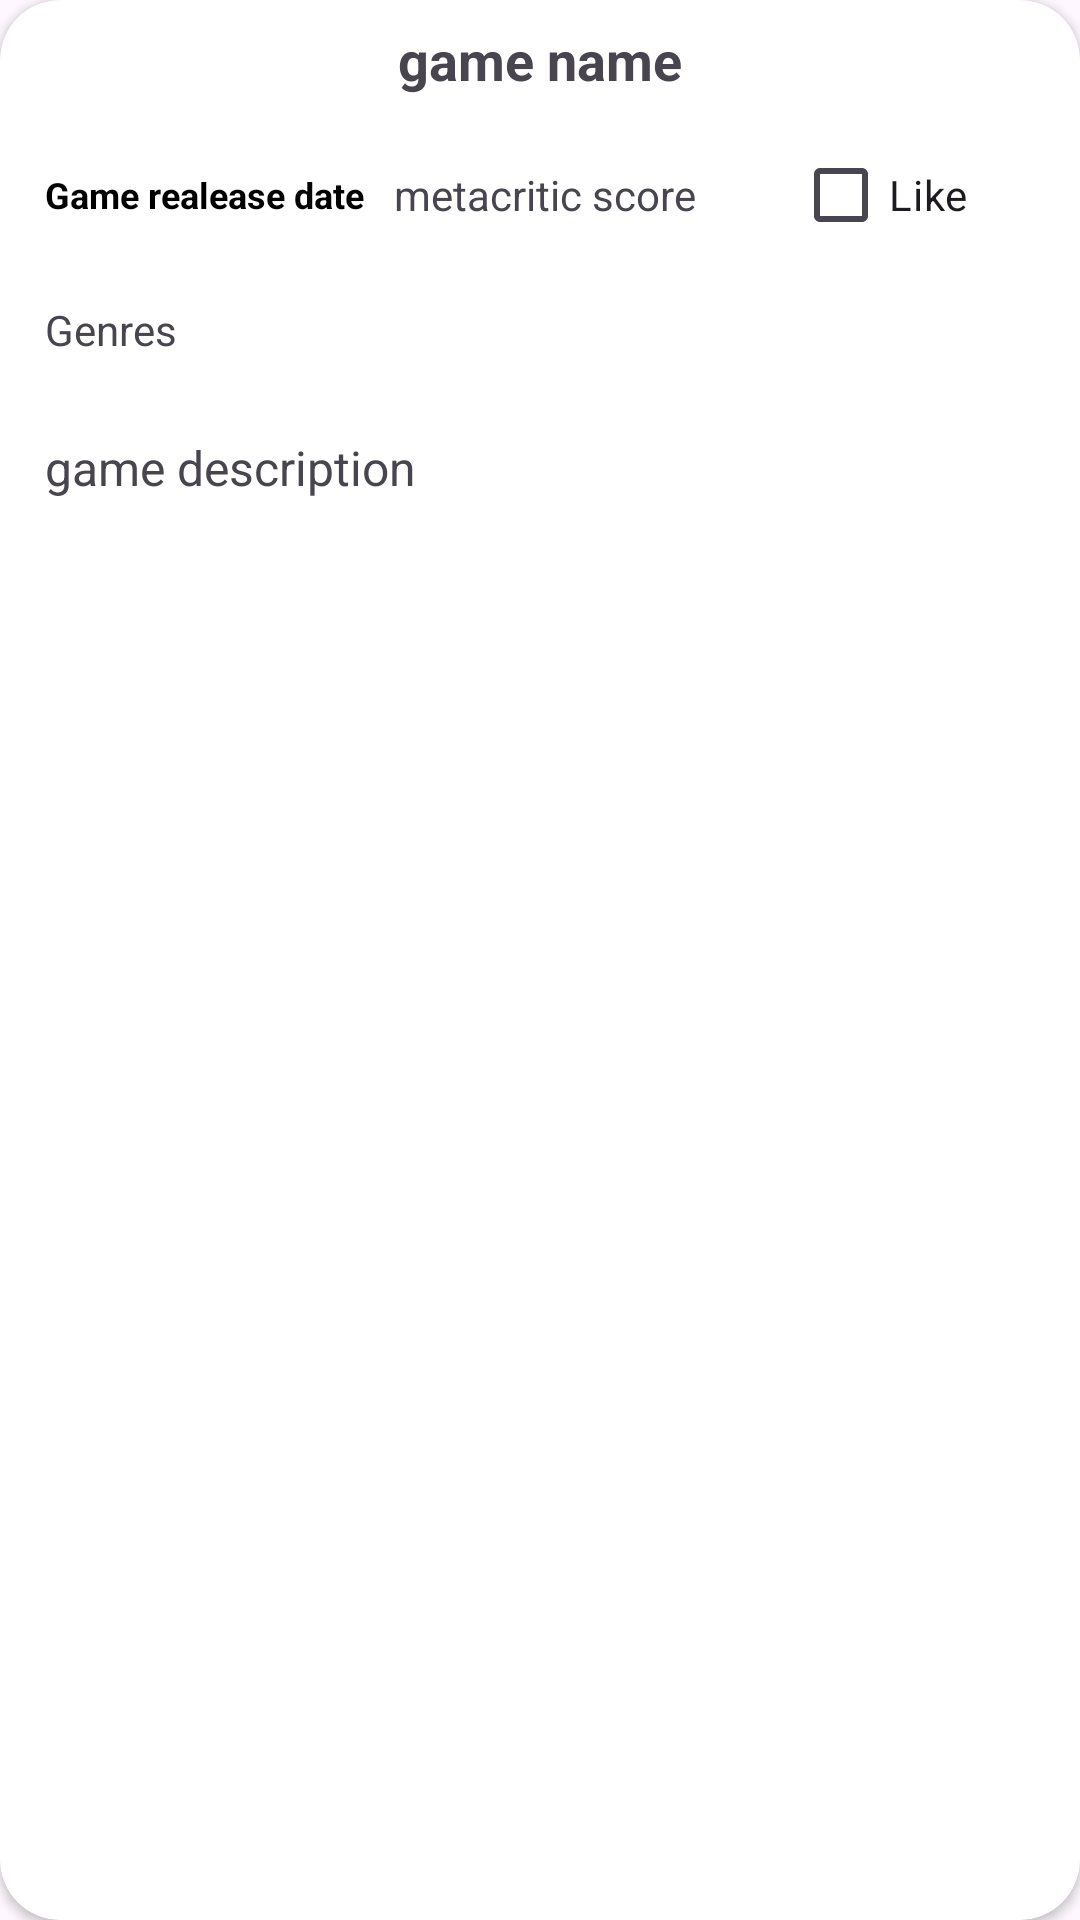

Write the Android layout XML for this screen, with the resource values it uses.
<!-- AndroidManifest.xml: application theme Theme.GamerGalaxy -->
<!-- res/layout/card_view_game_details.xml -->
<?xml version="1.0" encoding="utf-8"?>
<LinearLayout xmlns:android="http://schemas.android.com/apk/res/android"
    xmlns:app="http://schemas.android.com/apk/res-auto"
    android:layout_width="match_parent"
    android:layout_height="400dp"
    android:background="@android:color/transparent"
    android:layout_gravity="center"
    android:orientation="vertical">

    <androidx.cardview.widget.CardView
        android:layout_width="match_parent"
        android:layout_height="match_parent"
        app:cardBackgroundColor="#ffffff"
        app:cardCornerRadius="20dp">

        <LinearLayout
            android:layout_width="match_parent"
            android:layout_height="match_parent"
            android:orientation="vertical">

            <VideoView
                android:id="@+id/game_details_gameVideo"
                android:layout_width="match_parent"
                android:layout_height="match_parent"
                android:layout_weight="1" />

            <TextView
                android:id="@+id/LikedGame_details_gameName"
                android:layout_width="match_parent"
                android:layout_height="30dp"
                android:layout_margin="5dp"
                android:gravity="center"
                android:text="game name"
                android:textSize="18sp"
                android:textStyle="bold" />

            <LinearLayout
                android:layout_width="match_parent"
                android:layout_height="40dp"
                android:layout_margin="5dp"
                android:orientation="horizontal">

                <TextView
                    android:id="@+id/LikedGame_details_gameReleaseDate"
                    android:layout_width="wrap_content"
                    android:layout_height="match_parent"
                    android:layout_marginLeft="10dp"
                    android:gravity="center_vertical"
                    android:text="Game realease date"
                    android:textColor="#000000"
                    android:textSize="12sp"
                    android:textStyle="bold" />

                <TextView
                    android:id="@+id/LikedGame_details_gameMetacriticScore"
                    android:layout_width="wrap_content"
                    android:layout_height="match_parent"
                    android:layout_weight="1"
                    android:gravity="center_vertical"
                    android:paddingLeft="10dp"
                    android:text="metacritic score" />

                <CheckBox
                    android:id="@+id/LikedGame_details_gameCheckBox"
                    android:layout_width="wrap_content"
                    android:layout_height="match_parent"
                    android:layout_weight="1"
                    android:text="Like" />

            </LinearLayout>

            <TextView
                android:id="@+id/LikedGame_details_gameGenres"
                android:layout_width="match_parent"
                android:layout_height="30dp"
                android:layout_margin="5dp"
                android:gravity="center_vertical"
                android:paddingLeft="10dp"
                android:text="Genres" />

            <TextView
                android:id="@+id/LikedGame_details_gameDescription"
                android:layout_width="match_parent"
                android:layout_height="match_parent"
                android:layout_margin="5dp"
                android:layout_marginLeft="5dp"
                android:layout_marginRight="5dp"
                android:layout_marginBottom="5dp"
                android:padding="10dp"
                android:text="game description"
                android:textSize="16sp" />
        </LinearLayout>

    </androidx.cardview.widget.CardView>
</LinearLayout>
<!-- resources referenced by this layout -->
<resources>
  <style name="Theme.GamerGalaxy" parent="Base.Theme.GamerGalaxy" />
  <style name="Base.Theme.GamerGalaxy" parent="Theme.Material3.Light.NoActionBar">
          
          
      </style>
</resources>
